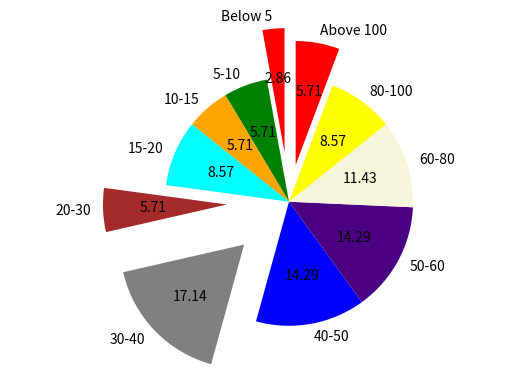

Here is the Python script that generated this plot:
# import the pyplot library

import matplotlib.pyplot as plotter

 

# Guest age group

ageGroupLabel = 'Below 5', '5-10', '10-15', '15-20', '20-30', '30-40', '40-50', '50-60', '60-80', '80-100', 'Above 100'
print(ageGroupLabel)
print(str(type(ageGroupLabel)))
 

# Number of Guests expected in age group

guestNumbers     = [5, 10, 10, 15, 10, 30, 25, 25, 20, 15, 10]
print(guestNumbers)

 

figureObject, axesObject = plotter.subplots()

 

explode = (0.4, 0.0, 0.0, 0.0, 0.5, 0.5, 0.0, 0.0, 0.0, 0.0, 0.3)

colors  = ("red", "green", "orange", "cyan", "brown", "grey", "blue", "indigo", "beige", "yellow")

 

# Draw the pie chart

axesObject.pie(guestNumbers,

               explode      = explode,

               colors       = colors,

               labels       = ageGroupLabel,

               autopct      = '%1.2f',

               startangle   = 90)

 

# Aspect ratio

axesObject.axis('equal')

 

plotter.show()

